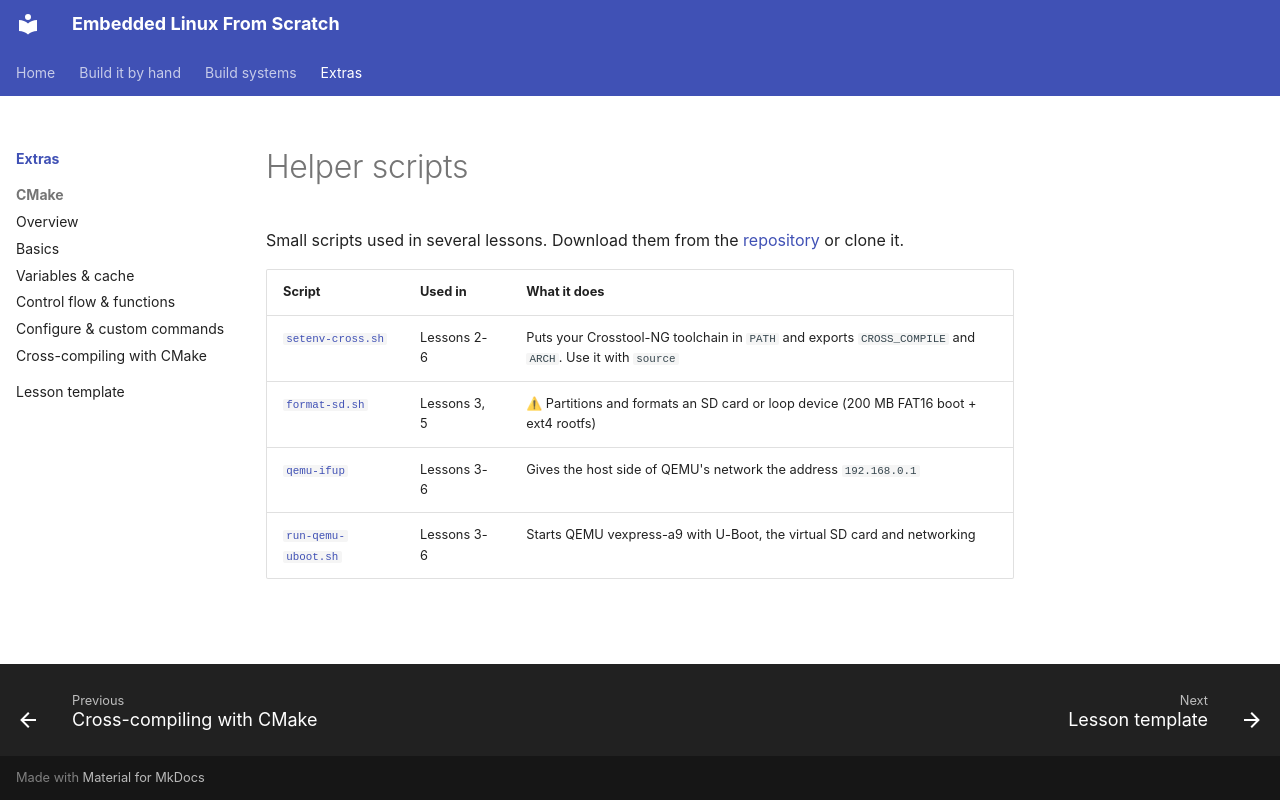

repository: FadyKhalil/EmbeddedLinux · page: scripts/index.html · generator: mkdocs

# Helper scripts

Small scripts used in several lessons. Download them from the
[repository](https://github.com/FadyKhalil/EmbeddedLinux/tree/main/docs/scripts) or clone it.

| Script | Used in | What it does |
|---|---|---|
| [`setenv-cross.sh`](setenv-cross.sh) | Lessons 2-6 | Puts your Crosstool-NG toolchain in `PATH` and exports `CROSS_COMPILE` and `ARCH`. Use it with `source` |
| [`format-sd.sh`](format-sd.sh) | Lessons 3, 5 | ⚠ Partitions and formats an SD card or loop device (200 MB FAT16 boot + ext4 rootfs) |
| [`qemu-ifup`](qemu-ifup) | Lessons 3-6 | Gives the host side of QEMU's network the address `192.168.0.1` |
| [`run-qemu-uboot.sh`](run-qemu-uboot.sh) | Lessons 3-6 | Starts QEMU vexpress-a9 with U-Boot, the virtual SD card and networking |
